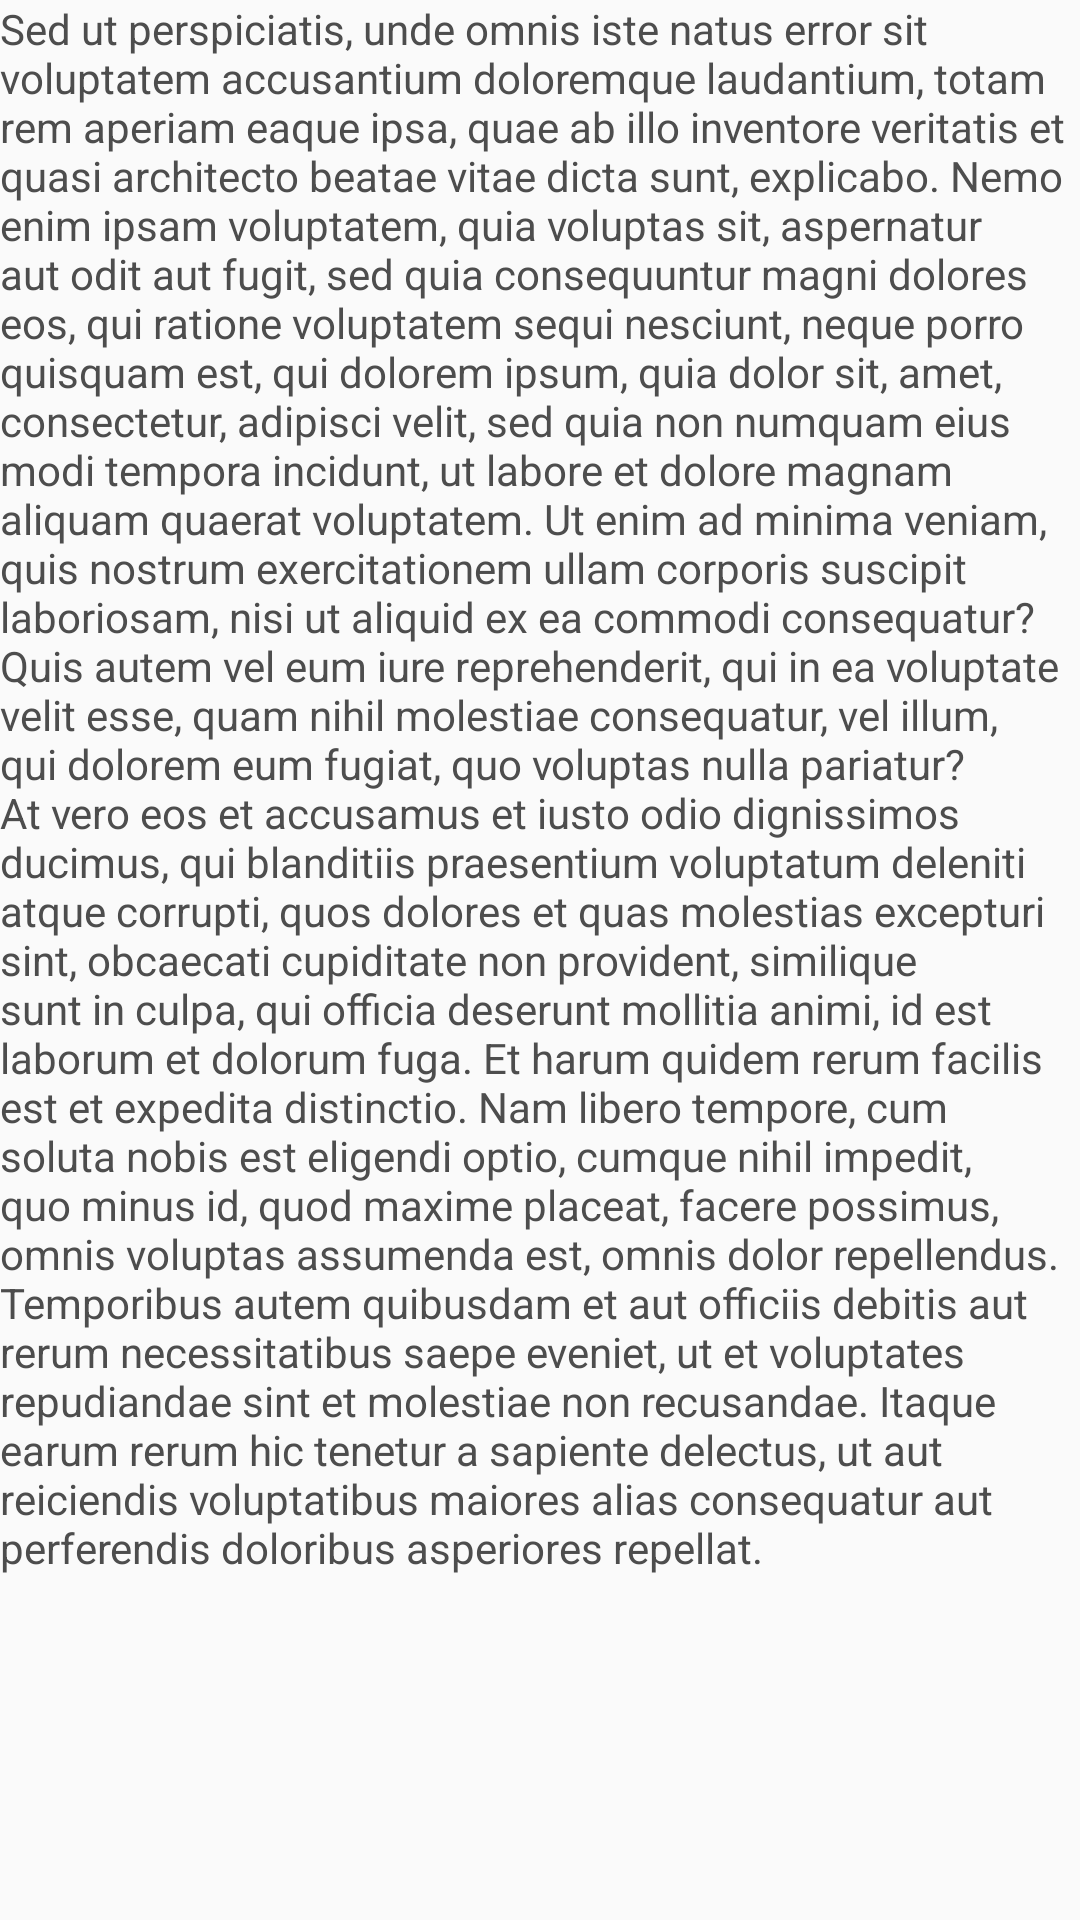

Write the Android layout XML for this screen, with the resource values it uses.
<!-- AndroidManifest.xml: application theme AppTheme -->
<!-- res/layout/content_stuff.xml -->
<?xml version="1.0" encoding="utf-8"?>
<TextView
    xmlns:android="http://schemas.android.com/apk/res/android"
    android:layout_width="match_parent"
    android:layout_height="wrap_content"
    android:layout_marginTop="8dp"
    android:layout_marginBottom="48dp"
    android:layout_marginStart="16dp"
    android:layout_marginEnd="16dp"
    android:textColor="#4D4D4D"
    android:textAppearance="@style/TextAppearance.AppCompat.Body1"
    android:text="@string/stuff"
    />
<!-- resources referenced by this layout -->
<resources>
  <string name="stuff">Sed ut perspiciatis, unde omnis iste natus error sit voluptatem accusantium doloremque laudantium, totam rem aperiam eaque ipsa, quae ab illo inventore veritatis et quasi architecto beatae vitae dicta sunt, explicabo. Nemo enim ipsam voluptatem, quia voluptas sit, aspernatur aut odit aut fugit, sed quia consequuntur magni dolores eos, qui ratione voluptatem sequi nesciunt, neque porro quisquam est, qui dolorem ipsum, quia dolor sit, amet, consectetur, adipisci velit, sed quia non numquam eius modi tempora incidunt, ut labore et dolore magnam aliquam quaerat voluptatem. Ut enim ad minima veniam, quis nostrum exercitationem ullam corporis suscipit laboriosam, nisi ut aliquid ex ea commodi consequatur? Quis autem vel eum iure reprehenderit, qui in ea voluptate velit esse, quam nihil molestiae consequatur, vel illum, qui dolorem eum fugiat, quo voluptas nulla pariatur? At vero eos et accusamus et iusto odio dignissimos ducimus, qui blanditiis praesentium voluptatum deleniti atque corrupti, quos dolores et quas molestias excepturi sint, obcaecati cupiditate non provident, similique sunt in culpa, qui officia deserunt mollitia animi, id est laborum et dolorum fuga. Et harum quidem rerum facilis est et expedita distinctio. Nam libero tempore, cum soluta nobis est eligendi optio, cumque nihil impedit, quo minus id, quod maxime placeat, facere possimus, omnis voluptas assumenda est, omnis dolor repellendus. Temporibus autem quibusdam et aut officiis debitis aut rerum necessitatibus saepe eveniet, ut et voluptates repudiandae sint et molestiae non recusandae. Itaque earum rerum hic tenetur a sapiente delectus, ut aut reiciendis voluptatibus maiores alias consequatur aut perferendis doloribus asperiores repellat.</string>
  <style name="AppTheme" parent="Theme.AppCompat.Light.NoActionBar">
          
          <item name="colorPrimary">@color/colorPrimary</item>
          <item name="colorPrimaryDark">@color/colorPrimaryDark</item>
          <item name="colorAccent">@color/colorAccent</item>
      </style>
  <color name="colorPrimary">#6222ED</color>
  <color name="colorPrimaryDark">#4D1BB6</color>
  <color name="colorAccent">#FF4081</color>
</resources>
